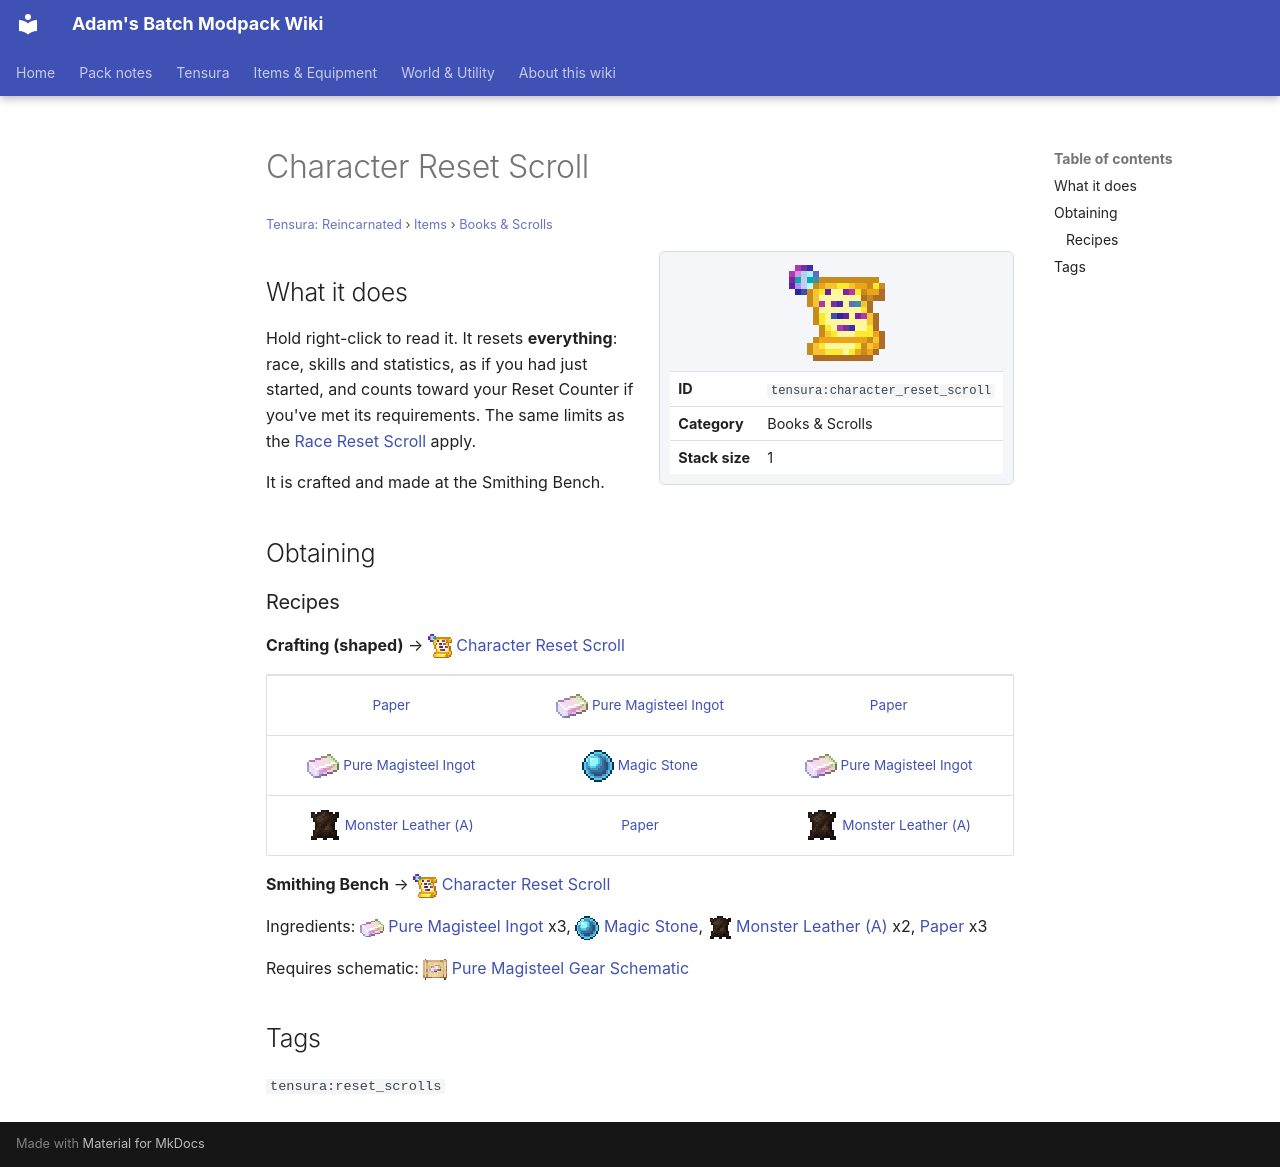

repository: Proteus-Nell/Adams-Batch-MC-Modpack-Wiki · page: tensura-reincarnated/items/books-scrolls/character-reset-scroll/index.html · generator: mkdocs

# Character Reset Scroll

<small>[Tensura: Reincarnated](../../index.md) &rsaquo; [Items](../index.md) &rsaquo; [Books &amp; Scrolls](index.md)</small>

<div class="infobox" markdown>

![Character Reset Scroll](../../../assets/icons/tensura/item/character_reset_scroll.png)

| | |
|---|---|
| **ID** | `tensura:character_reset_scroll` |
| **Category** | Books &amp; Scrolls |
| **Stack size** | 1 |

</div>

## What it does

Hold right-click to read it. It resets **everything**: race, skills and statistics, as if you had just started, and counts toward your Reset Counter if you've met its requirements. The same limits as the [Race Reset Scroll](race-reset-scroll.md) apply.

It is crafted and made at the Smithing Bench.

## Obtaining

### Recipes

**Crafting (shaped)** &rarr; ![](../../../assets/icons/tensura/item/character_reset_scroll.png) [Character Reset Scroll](character-reset-scroll.md)

<div class="recipe" markdown>

| | | |
|---|---|---|
|  [Paper](https://minecraft.wiki/w/Paper) | ![](../../../assets/icons/tensura/item/pure_magisteel_ingot.png) [Pure Magisteel Ingot](../materials/pure-magisteel-ingot.md) |  [Paper](https://minecraft.wiki/w/Paper) |
| ![](../../../assets/icons/tensura/item/pure_magisteel_ingot.png) [Pure Magisteel Ingot](../materials/pure-magisteel-ingot.md) | ![](../../../assets/icons/tensura/item/magic_stone.png) [Magic Stone](../materials/magic-stone.md) | ![](../../../assets/icons/tensura/item/pure_magisteel_ingot.png) [Pure Magisteel Ingot](../materials/pure-magisteel-ingot.md) |
| ![](../../../assets/icons/tensura/item/monster_leather_a.png) [Monster Leather (A)](../miscellaneous/monster-leather-a.md) |  [Paper](https://minecraft.wiki/w/Paper) | ![](../../../assets/icons/tensura/item/monster_leather_a.png) [Monster Leather (A)](../miscellaneous/monster-leather-a.md) |

</div>

**Smithing Bench** &rarr; ![](../../../assets/icons/tensura/item/character_reset_scroll.png) [Character Reset Scroll](character-reset-scroll.md)

Ingredients: ![](../../../assets/icons/tensura/item/pure_magisteel_ingot.png) [Pure Magisteel Ingot](../materials/pure-magisteel-ingot.md) x3, ![](../../../assets/icons/tensura/item/magic_stone.png) [Magic Stone](../materials/magic-stone.md), ![](../../../assets/icons/tensura/item/monster_leather_a.png) [Monster Leather (A)](../miscellaneous/monster-leather-a.md) x2,  [Paper](https://minecraft.wiki/w/Paper) x3

Requires schematic: ![](../../../assets/icons/tensura/item/pure_magisteel_gear_schematic.png) [Pure Magisteel Gear Schematic](../schematics/pure-magisteel-gear-schematic.md)

## Tags

`tensura:reset_scrolls`
